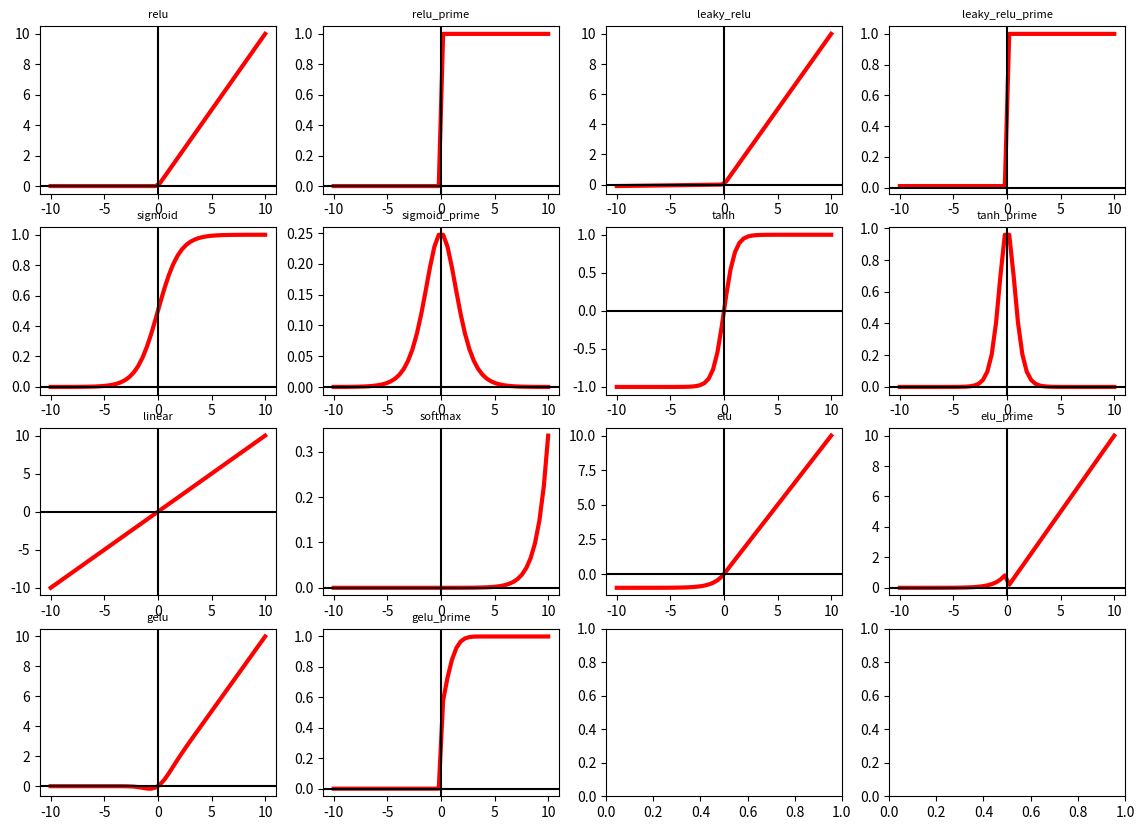

This figure's Python source:
import numpy as np
from matplotlib import pyplot as plt
from scipy.special import erf

# softmax returns a probability distribution over classes so is used for multiclass classification

def relu(x):
    # helps prevent vanishing gradients
    return np.maximum(x, 0)

def relu_prime(x):
    # wrong for x=0 but this seems to be convention
    return np.where(x >= 0, 1.0, 0.0)

def leaky_relu(x, alpha=0.01): 
    # popular for tasks with sparse gradients. Helps prevent "dying ReLu" where neurons become inactive 
    x_alpha = alpha * x
    return np.where(x >= 0, x, x_alpha)

def leaky_relu_prime(x, alpha=0.01):
    return np.where(x>= 0, 1, alpha)

def sigmoid(x):
    # suffers from vanishing gradient problem so is unsuitable for deep networks
    return 1/(1 + np.exp(-x))

def sigmoid_prime(x):
    return sigmoid(x)*(1-sigmoid(x))

def tanh(x):
    # produces zero centred output
    return np.tanh(x)

def tanh_prime(x):
    return 1 - tanh(x)**2

def linear(x):
    return x

def linear_prime(x):
    return 1

def softmax(x):
    return np.exp(x)/np.sum(np.exp(x))

def softmax_prime(x):
    s = softmax(x)
    return np.diag(s) - np.outer(s, s)

# elu & prime implimented from https://arxiv.org/pdf/1511.07289.pdf
def elu(x, alpha=1.0):
    ex_x_alpha = alpha * (np.exp(x) - 1)
    return np.where(x >= 0, x, ex_x_alpha)

def elu_prime(x, alpha=1.0):
    x_alpha = elu(x) + alpha
    return np.where(x >= 0, x, x_alpha)

def selu(x):
    raise NotImplementedError()

def swish(x):
    raise NotImplementedError()

def hard_tanh(x):
    raise NotImplementedError()

def gelu(x):
    return x * 0.5 * (1.0 + erf(x/np.sqrt(2.0)))

def gelu_prime(x):
    cdf = 0.5 * (1.0 + np.tanh(np.sqrt(2/np.pi) * (x+0.044715 * np.power(x,3))))
    return 0.5 * cdf * (1.0 + np.sign(x))

def layer_norm(x, eps=1e-6):
    mean = np.mean(x, axis=-1, keepdims=True)
    std = np.std(x, axis=-1, keepdims=True)
    return (x-mean)/(std+eps)


ALL_ACTIVATIONS = [relu, relu_prime, leaky_relu, leaky_relu_prime, 
    sigmoid, sigmoid_prime, tanh, tanh_prime, 
    linear, softmax, elu, elu_prime, gelu, gelu_prime]


if __name__ == "__main__":

    x = np.linspace(-10,10)

    plot_cols = 4
    plot_rows = 4
    fig, axs = plt.subplots(plot_rows, plot_cols, figsize=(14,10))

    for ix in range(plot_rows):
        for iy in range(plot_cols):
            if ALL_ACTIVATIONS:
                fun = ALL_ACTIVATIONS.pop(0)
                axs[ix, iy].plot(x, fun(x), color="red", linewidth=3)
                axs[ix, iy].set_title(fun.__name__, size=8)
                axs[ix, iy].axhline(y=0, color = "k")
                axs[ix, iy].axvline(x=0, color = "k")
                
                

    plt.show()

    
    print(elu(np.array([[ 0, 1, -2, 3],
                         [-1, -2, 3, 4]]), alpha=0.9))
    